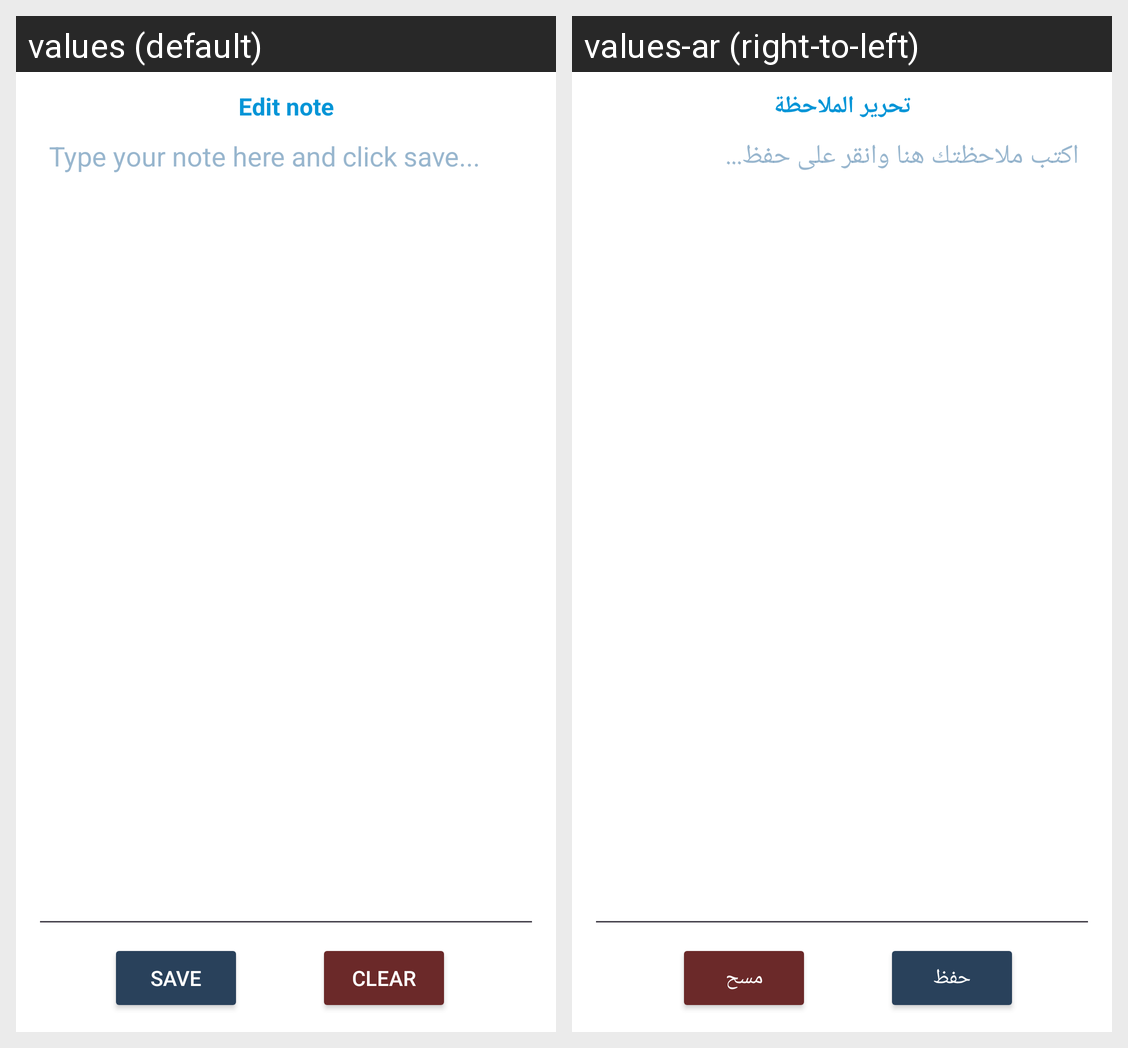

For this localized Android screen grid, give each drawn string resource with its value in every locale shown.
Android screen res/layout/fragment_note_editor.xml rendered under 2 locales, left to right: values (default), values-ar (right-to-left). Device: Nexus 5 (rendered at 1080×1920; each locale shown at half size, 540×960, under a caption strip naming it); theme Theme.ShukuruYesu.
Strings drawn on this screen, with the default value and each locale's value (text and hints the layout hard-codes, and strings that could not be matched under every locale, appear in the picture but are not listed):

edit_note
  values: Edit note
  values-ar: تحرير الملاحظة

save
  values: Save
  values-ar: حفظ

clear
  values: Clear
  values-ar: مسح

type_your_note_here_and_click_save
  values: Type your note here and click save...
  values-ar: اكتب ملاحظتك هنا وانقر على حفظ...
